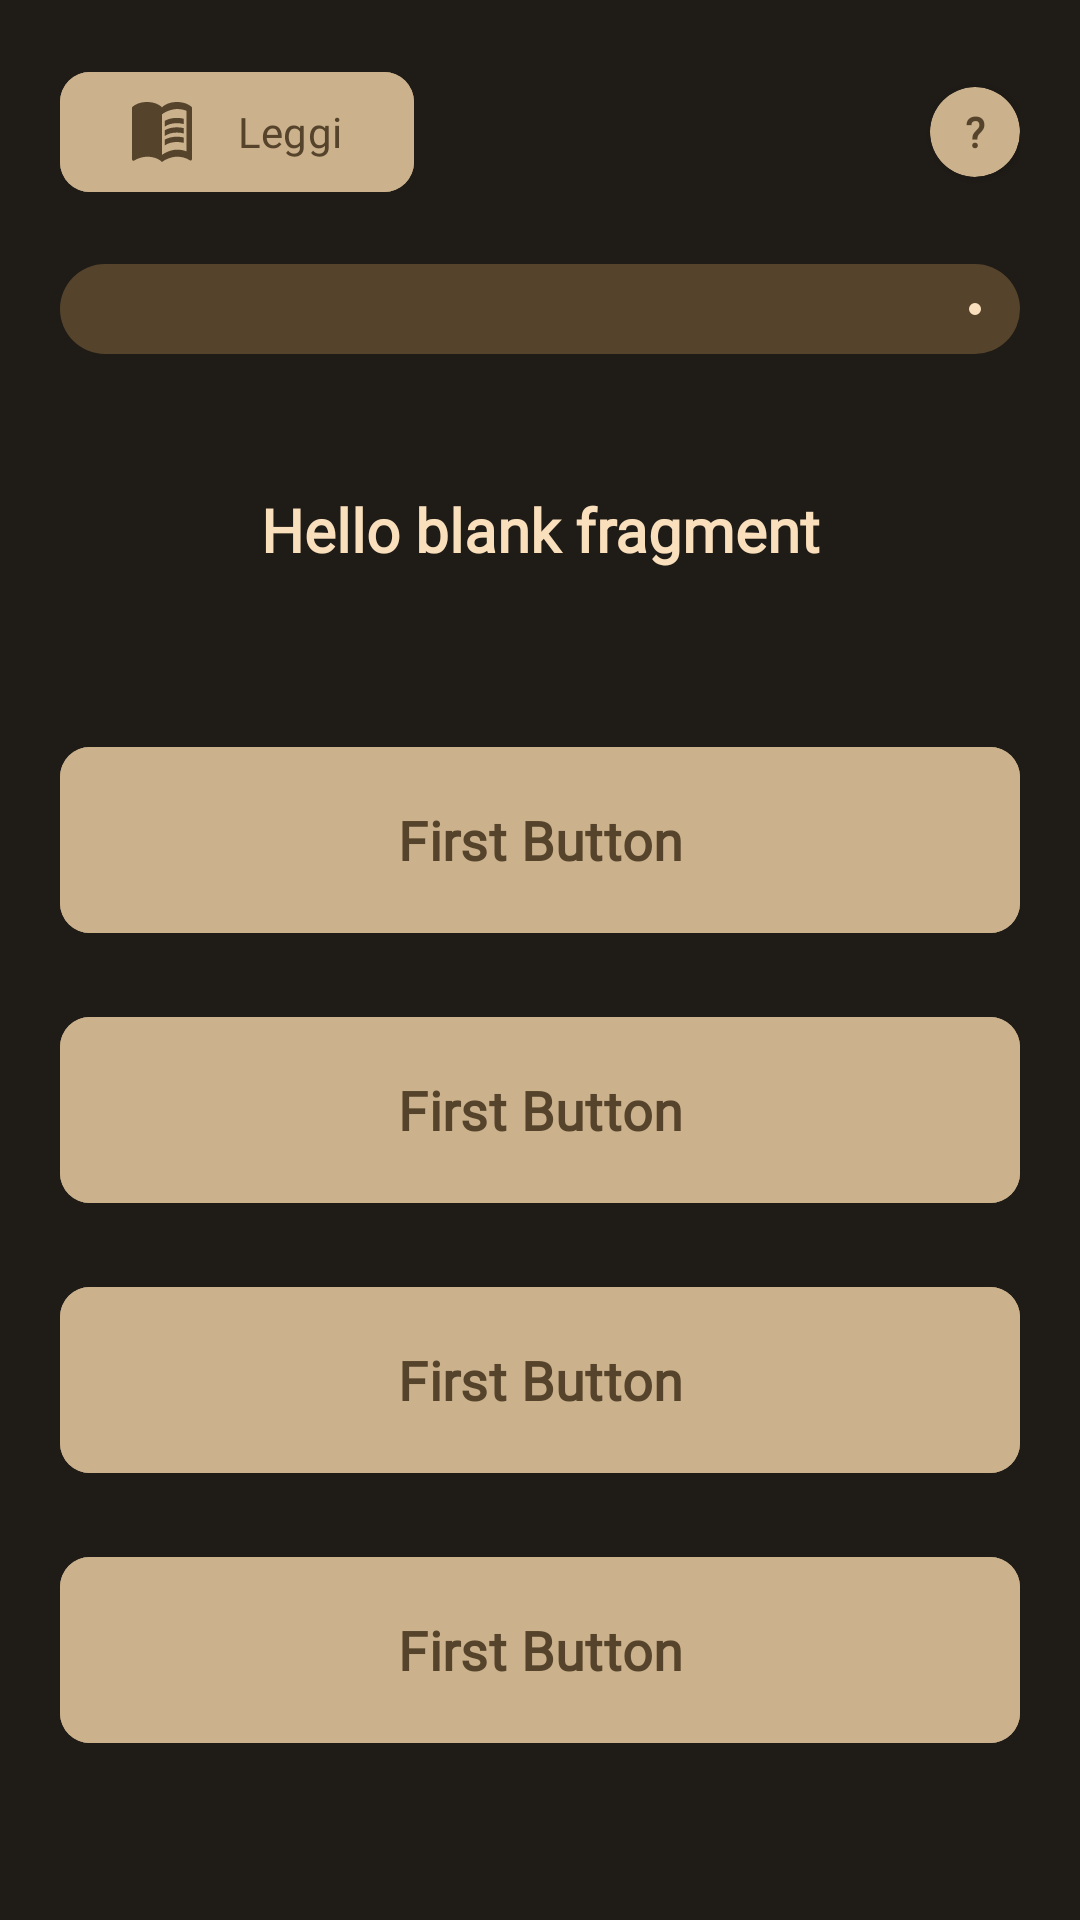

This screen was rendered from an Android layout file. Write that file and the resources it references.
<!-- AndroidManifest.xml: application theme Theme.PaveseHunt -->
<!-- res/layout/fragment_question.xml -->
<?xml version="1.0" encoding="utf-8"?>
<androidx.constraintlayout.widget.ConstraintLayout
    xmlns:android="http://schemas.android.com/apk/res/android"
    android:layout_width="match_parent"
    android:layout_height="match_parent">

    <LinearLayout
        android:id="@+id/mainContent"
        android:visibility="visible"
        xmlns:tools="http://schemas.android.com/tools"
        android:layout_width="match_parent"
        android:layout_height="match_parent"
        xmlns:app="http://schemas.android.com/apk/res-auto"
        android:orientation="vertical"
        android:padding="20dp"
        android:background="@color/background"
        tools:context=".ui.quiz.QuestionFragment">

        <LinearLayout
            android:layout_width="match_parent"
            android:layout_height="wrap_content">

            <com.google.android.material.button.MaterialButton
                android:id="@+id/openPoemCard"
                android:backgroundTint="@color/primaryContainer"

                app:icon="@drawable/book"
                app:iconSize="20dp"
                app:iconTint="@color/secondaryContainer"

                android:text="  Leggi"
                android:textColor="@color/secondaryContainer"
                android:fontFamily="@font/poppins"
                android:textFontWeight="500"
                app:iconGravity="start"

                app:cornerRadius="10dp"
                android:layout_width="wrap_content"
                android:layout_height="wrap_content" />

            <View
                android:layout_width="0dp"
                android:layout_weight="1"
                android:layout_height="1dp" />

            <androidx.cardview.widget.CardView
                android:id="@+id/tutorialCard"
                android:backgroundTint="@color/primaryContainer"
                android:layout_gravity="center"
                app:cardCornerRadius="15dp"
                android:layout_width="30dp"
                android:layout_height="30dp">

                <TextView
                    android:text="?"
                    android:fontFamily="@font/poppins"
                    android:textFontWeight="700"
                    android:textColor="@color/secondaryContainer"
                    android:layout_gravity="center"
                    android:textAlignment="center"
                    android:layout_width="match_parent"
                    android:layout_height="wrap_content" />
            </androidx.cardview.widget.CardView>

        </LinearLayout>

        <com.google.android.material.progressindicator.LinearProgressIndicator
            android:id="@+id/counterIndicator"
            android:layout_width="match_parent"
            android:layout_height="wrap_content"

            app:trackThickness="30dp"
            app:trackColor="@color/secondaryContainer"
            app:indicatorColor="@color/onSecondaryContainer"
            app:trackCornerRadius="15dp"

            android:max="300"
            android:progress="1"

            android:layout_marginTop="20dp"
            />

        <View
            android:layout_width="match_parent"
            android:layout_height="0dp"
            android:layout_weight="1"
            />



        <TextView
            android:id="@+id/questionText"

            android:layout_width="match_parent"
            android:layout_height="wrap_content"

            android:text="@string/hello_blank_fragment"
            android:textAlignment="center"
            android:textSize="20sp"
            android:textColor="@color/onSecondaryContainer"
            android:fontFamily="@font/poppins"
            android:textFontWeight="600"

            android:layout_marginVertical="20dp"

            />

        <View
            android:layout_width="match_parent"
            android:layout_height="0dp"
            android:layout_weight="1"
            />

        <com.google.android.material.button.MaterialButton
            android:id="@+id/firstAnswerButton"
            android:backgroundTint="@color/primaryContainer"
            app:cornerRadius="10dp"
            android:textColor="@color/onPrimaryContainer"
            android:fontFamily="@font/poppins"
            android:textFontWeight="600"

            android:layout_height="70dp"
            android:layout_width="match_parent"

            android:layout_marginVertical="10dp"

            android:text="First Button"
            android:textSize="18sp"
            />

        <com.google.android.material.button.MaterialButton
            android:id="@+id/secondAnswerButton"

            android:backgroundTint="@color/primaryContainer"
            app:cornerRadius="10dp"

            android:textColor="@color/onPrimaryContainer"
            android:fontFamily="@font/poppins"
            android:textFontWeight="600"

            android:layout_height="70dp"
            android:layout_width="match_parent"

            android:layout_marginVertical="10dp"

            android:text="First Button"
            android:textSize="18sp"
            />

        <com.google.android.material.button.MaterialButton
            android:id="@+id/thirdAnswerButton"

            android:backgroundTint="@color/primaryContainer"
            app:cornerRadius="10dp"

            android:textColor="@color/onPrimaryContainer"
            android:fontFamily="@font/poppins"
            android:textFontWeight="600"

            android:layout_height="70dp"
            android:layout_width="match_parent"

            android:layout_marginVertical="10dp"

            android:text="First Button"
            android:textSize="18sp"
            />

        <com.google.android.material.button.MaterialButton
            android:id="@+id/fourthAnswerButton"

            android:backgroundTint="@color/primaryContainer"
            app:cornerRadius="10dp"

            android:textColor="@color/onPrimaryContainer"
            android:fontFamily="@font/poppins"
            android:textFontWeight="600"

            android:layout_height="70dp"
            android:layout_width="match_parent"

            android:layout_marginVertical="10dp"

            android:text="First Button"
            android:textSize="18sp"
            />

        <View
            android:layout_width="match_parent"
            android:layout_height="0dp"
            android:layout_weight="1"
            />
    </LinearLayout>

    <include android:id="@+id/loadingLayout" layout="@layout/loading_layout" android:visibility="gone"/>

    <LinearLayout
        xmlns:app="http://schemas.android.com/apk/res-auto"
        android:id="@+id/resetQuizLayout"
        android:visibility="gone"
        android:background="@color/background"
        android:orientation="vertical"
        android:padding="20dp"
        android:gravity="center"
        android:layout_width="match_parent"
        android:layout_height="match_parent">

        <ImageView
            android:layout_width="100dp"
            android:layout_height="100dp"
            android:layout_marginBottom="40dp"
            android:src="@drawable/baseline_check_circle_24"
            app:tint="@color/primaryContainer"
            />

        <TextView
            android:layout_width="match_parent"
            android:layout_height="wrap_content"

            android:text="Hai completato il quiz!"
            android:textSize="20sp"
            android:textAlignment="center"
            android:textColor="@color/onBackground"
            android:fontFamily="@font/poppins"
            android:textFontWeight="600"
            android:layout_marginBottom="20dp"


            />

        <TextView
            android:layout_width="match_parent"
            android:layout_height="wrap_content"

            android:text="Se vuoi ricominciare da capo vai in:"
            android:textSize="18sp"
            android:textAlignment="center"
            android:textColor="@color/onBackground"
            android:fontFamily="@font/poppins"
            android:textFontWeight="400"


            />

        <TextView
            android:layout_width="match_parent"
            android:layout_height="wrap_content"

            android:text="Impostazioni > Resetta Quiz"
            android:textSize="20sp"
            android:textAlignment="center"
            android:textColor="@color/onBackground"
            android:fontFamily="@font/poppins"
            android:textFontWeight="600"

            android:layout_marginBottom="40dp"

            />
    </LinearLayout>
</androidx.constraintlayout.widget.ConstraintLayout>
<!-- res/layout/loading_layout.xml (included above) -->
<?xml version="1.0" encoding="utf-8"?>
<androidx.constraintlayout.widget.ConstraintLayout xmlns:android="http://schemas.android.com/apk/res/android"
    xmlns:app="http://schemas.android.com/apk/res-auto"
    android:background="@color/background"
    android:layout_width="match_parent"
    android:layout_height="match_parent">

    <com.google.android.material.progressindicator.CircularProgressIndicator
        android:layout_width="wrap_content"
        android:layout_height="wrap_content"

        app:trackThickness="7dp"
        app:trackCornerRadius="10dp"
        app:indicatorSize="75dp"
        app:indicatorColor="@color/primaryContainer"

        android:indeterminate="true"

        app:layout_constraintStart_toStartOf="parent"
        app:layout_constraintEnd_toEndOf="parent"
        app:layout_constraintTop_toTopOf="parent"
        app:layout_constraintBottom_toBottomOf="parent"

        />

</androidx.constraintlayout.widget.ConstraintLayout>
<!-- resources referenced by this layout -->
<resources>
  <color name="background">#1F1B17</color>
  <color name="onBackground">#FFF</color>
  <color name="onPrimaryContainer">#55442B</color>
  <color name="onSecondaryContainer">#F9DFBB</color>
  <color name="primaryContainer">#CBB18C</color>
  <color name="secondaryContainer">#55442B</color>
  <!-- drawable book (drawable) -->
  <?xml version="1.0" encoding="utf-8"?>
  <vector xmlns:android="http://schemas.android.com/apk/res/android"
      android:width="75dp"
      android:height="57dp"
      android:viewportWidth="75"
      android:viewportHeight="57">
      <path
          android:fillColor="#FF55442B"
          android:pathData="M68.18 1.68C64.4 0.5 60.24 0 56.25 0 49.6 0 42.45 1.34 37.5 5.03 32.56 1.34 25.4 0 18.75 0S4.95 1.34 0 5.03v49.12c0 0.84 0.85 1.68 1.7 1.68 0.35 0 0.52-0.17 0.86-0.17 4.6-2.18 11.25-3.69 16.19-3.69 6.65 0 13.8 1.34 18.75 5.03 4.6-2.85 12.95-5.03 18.75-5.03 5.63 0 11.42 1 16.2 3.52 0.33 0.17 0.5 0.17 0.85 0.17 0.85 0 1.7-0.84 1.7-1.68V5.03c-2.05-1.5-4.26-2.52-6.82-3.35Zm0 45.26c-3.75-1.17-7.84-1.68-11.93-1.68-5.8 0-14.15 2.18-18.75 5.03V11.74C42.1 8.89 50.45 6.7 56.25 6.7c4.1 0 8.18 0.5 11.93 1.67v38.56Z"/>
      <path
          android:fillColor="#FF55442B"
          android:pathData="M56.25 20.12c3 0 5.9 0.3 8.52 0.87v-5.1c-2.69-0.5-5.59-0.8-8.52-0.8-5.8 0-11.05 0.97-15.34 2.78v5.57c3.85-2.15 9.2-3.32 15.34-3.32Z"/>
      <path
          android:fillColor="#FF55442B"
          android:pathData="M40.9 26.79v5.57c3.86-2.15 9.21-3.32 15.35-3.32 3 0 5.9 0.3 8.52 0.87v-5.1c-2.69-0.5-5.59-0.8-8.52-0.8-5.8 0-11.05 1-15.34 2.78Z"/>
      <path
          android:fillColor="#FF55442B"
          android:pathData="M56.25 32.96c-5.8 0-11.05 0.97-15.34 2.78v5.57c3.85-2.15 9.2-3.32 15.34-3.32 3 0 5.9 0.3 8.52 0.87v-5.1c-2.69-0.53-5.59-0.8-8.52-0.8Z"/>
  </vector>
  <string name="hello_blank_fragment" translatable="false">Hello blank fragment</string>
  <style name="Theme.PaveseHunt" parent="Base.Theme.PaveseHunt">
  
          <item name="colorPrimaryVariant">@color/primaryContainer</item>
  
      </style>
  <style name="Base.Theme.PaveseHunt" parent="Theme.Material3.DayNight.NoActionBar">
          
          
          <item name="colorPrimaryVariant">@color/primaryContainer</item>
      </style>
</resources>
